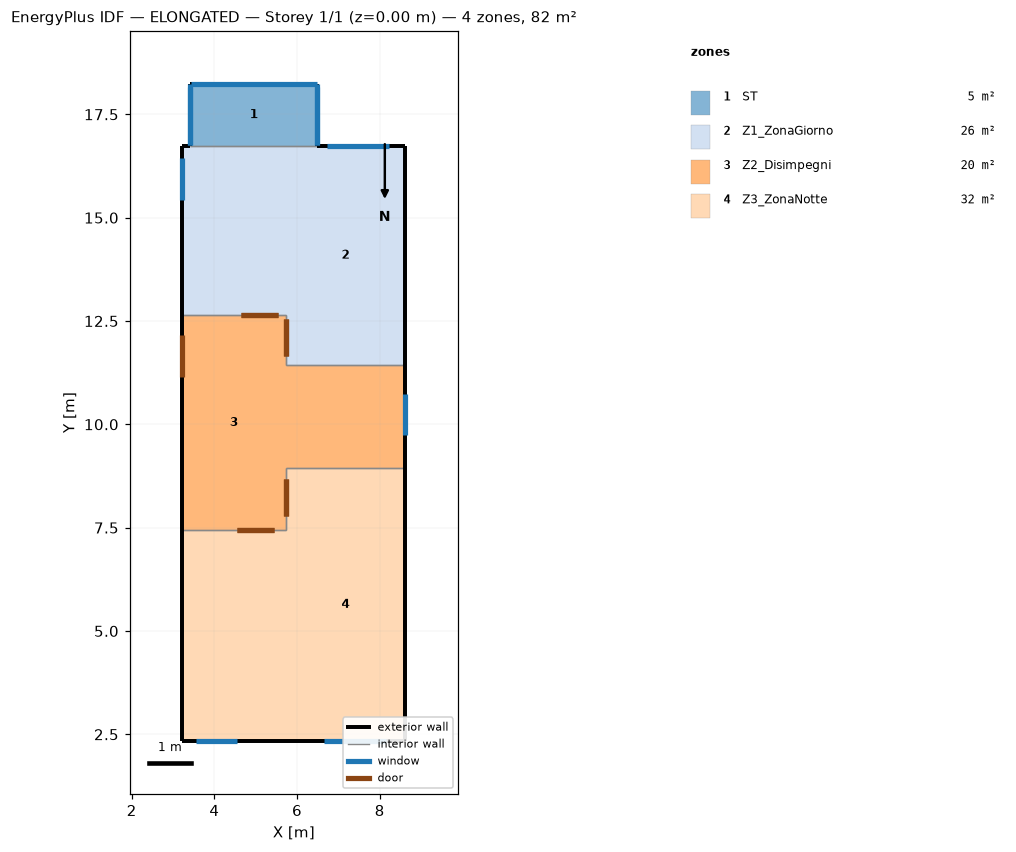
=== STOREY PLAN SPEC (per zone: floor XY polygon, exterior-wall plan segments, windows/doors) ===
zone 1: ST  (4.6 m²)
  floor: (3.41, 16.74) (3.41, 18.24) (6.49, 18.24) (6.49, 16.74)
  exterior wall: (6.49, 16.74) – (6.49, 18.24)  [1.5 m] x2 surfaces
    window: (6.49, 16.75) – (6.49, 18.23)  [4.4 m²]
    window: (6.49, 16.75) – (6.49, 18.17)  [0.3 m²]
  exterior wall: (3.41, 18.24) – (3.41, 16.74)  [1.5 m] x2 surfaces
    window: (3.41, 18.17) – (3.41, 16.75)  [0.3 m²]
    window: (3.41, 18.23) – (3.41, 16.75)  [4.4 m²]
  exterior wall: (6.49, 18.24) – (3.41, 18.24)  [3.1 m]
    window: (6.48, 18.24) – (3.42, 18.24)  [9.1 m²]
  interior walls: 1
zone 2: Z1_ZonaGiorno  (25.6 m²)
  floor: (5.72, 11.44) (5.72, 16.74) (8.62, 16.74) (8.62, 11.44)
  floor: (3.22, 12.64) (3.22, 16.74) (5.72, 16.74) (5.72, 12.64)
  exterior wall: (8.62, 11.44) – (8.62, 16.74)  [5.3 m]
  exterior wall: (3.22, 16.74) – (3.22, 12.64)  [4.1 m]
    window: (3.22, 16.44) – (3.22, 15.44)  [1.5 m²]
  exterior wall: (8.62, 16.74) – (6.49, 16.74)  [2.1 m]
    window: (8.23, 16.74) – (6.73, 16.74)  [2.2 m²]
  exterior wall: (3.41, 16.74) – (3.22, 16.74)  [0.2 m]
  interior walls: 4
zone 3: Z2_Disimpegni  (20.2 m²)
  floor: (5.72, 8.94) (5.72, 11.44) (8.62, 11.44) (8.62, 8.94)
  floor: (3.22, 7.44) (3.22, 12.64) (5.72, 12.64) (5.72, 7.44)
  exterior wall: (3.22, 12.64) – (3.22, 7.44)  [5.2 m]
    door: (3.22, 12.15) – (3.22, 11.15)  [2.1 m²]
  exterior wall: (8.62, 8.94) – (8.62, 11.44)  [2.5 m]
    window: (8.62, 9.74) – (8.62, 10.74)  [1.5 m²]
  interior walls: 6
zone 4: Z3_ZonaNotte  (31.9 m²)
  floor: (3.22, 2.34) (3.22, 7.44) (5.72, 7.44) (5.72, 2.34)
  floor: (5.72, 2.34) (5.72, 8.94) (8.62, 8.94) (8.62, 2.34)
  exterior wall: (3.22, 2.34) – (8.62, 2.34)  [5.4 m]
    window: (6.64, 2.34) – (8.14, 2.34)  [2.2 m²]
    window: (3.55, 2.34) – (4.55, 2.34)  [1.5 m²]
  exterior wall: (8.62, 2.34) – (8.62, 8.94)  [6.6 m]
  exterior wall: (3.22, 7.44) – (3.22, 2.34)  [5.1 m]
  interior walls: 3

=== DERIVED (storey summary) ===
Building: ELONGATED
Storey: 1 of 1  (floor level z = 0.00 m)
Storey gross floor area: 82.4 m²
Zones on this storey: 4
  - ST: floor 4.6 m²; exterior wall 6.1 m (19.0 m²); 5 window(s) 18.6 m²; WWR 98.0%
  - Z1_ZonaGiorno: floor 25.6 m²; exterior wall 11.7 m (40.8 m²); 2 window(s) 3.7 m²; WWR 9.2%
  - Z2_Disimpegni: floor 20.2 m²; exterior wall 7.7 m (26.8 m²); 1 window(s) 1.5 m²; WWR 5.6%; 1 door(s)
  - Z3_ZonaNotte: floor 31.9 m²; exterior wall 17.1 m (59.5 m²); 2 window(s) 3.7 m²; WWR 6.3%
Zone adjacency (shared interzone walls):
  - ST ↔ Z1_ZonaGiorno
  - Z1_ZonaGiorno ↔ Z2_Disimpegni
  - Z2_Disimpegni ↔ Z3_ZonaNotte